The GitHub repository AbulHasnatHridoy/Fungal-Diseases-of-tea-leaves contains a labelled image folder "train" with 6 categories: healthy, heliopeltis, red rust, red spider, sunlight scorching, thrips. Examples follow, each with its label.

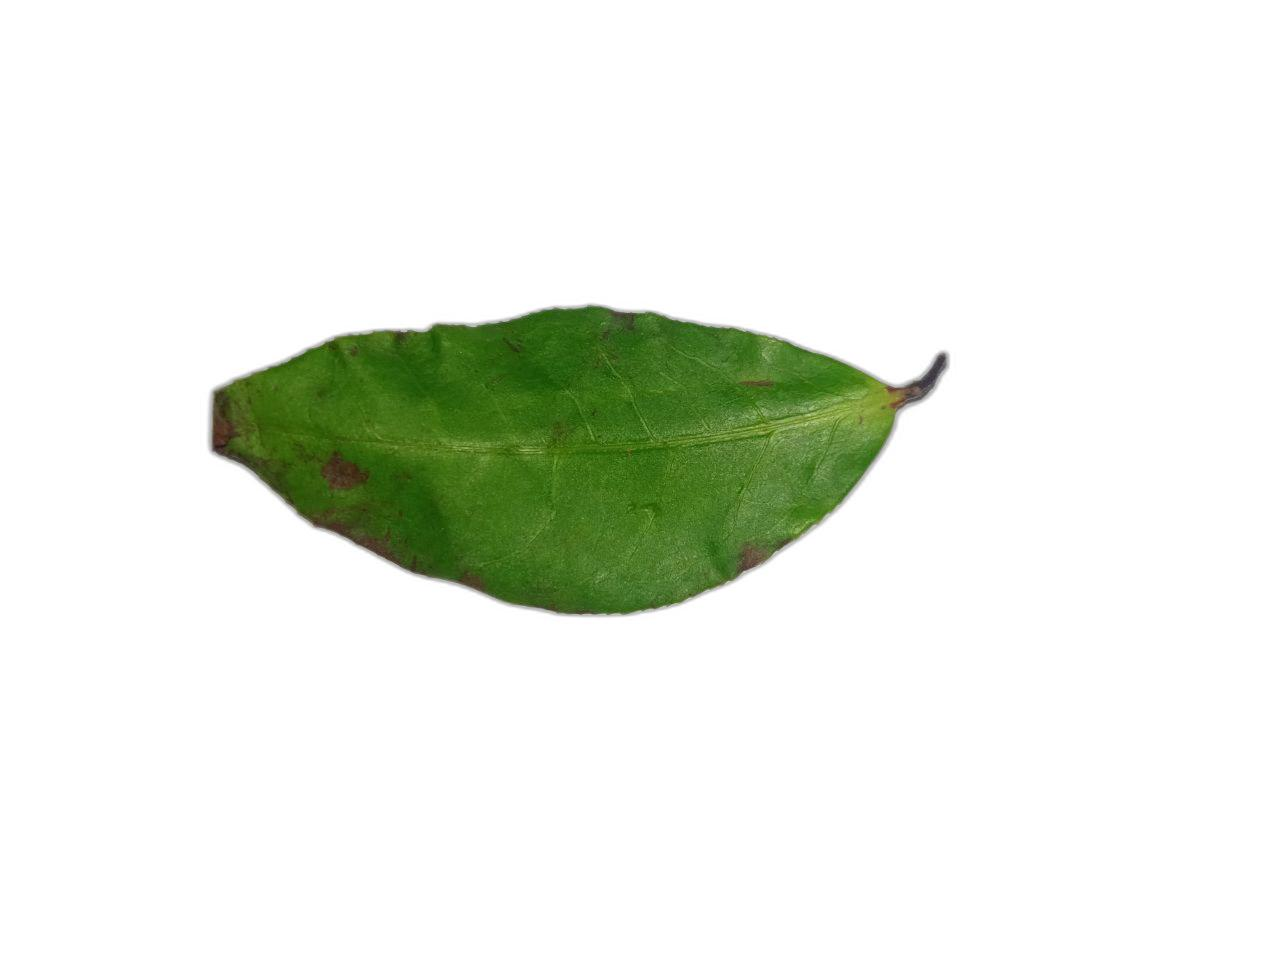
Label: red spider

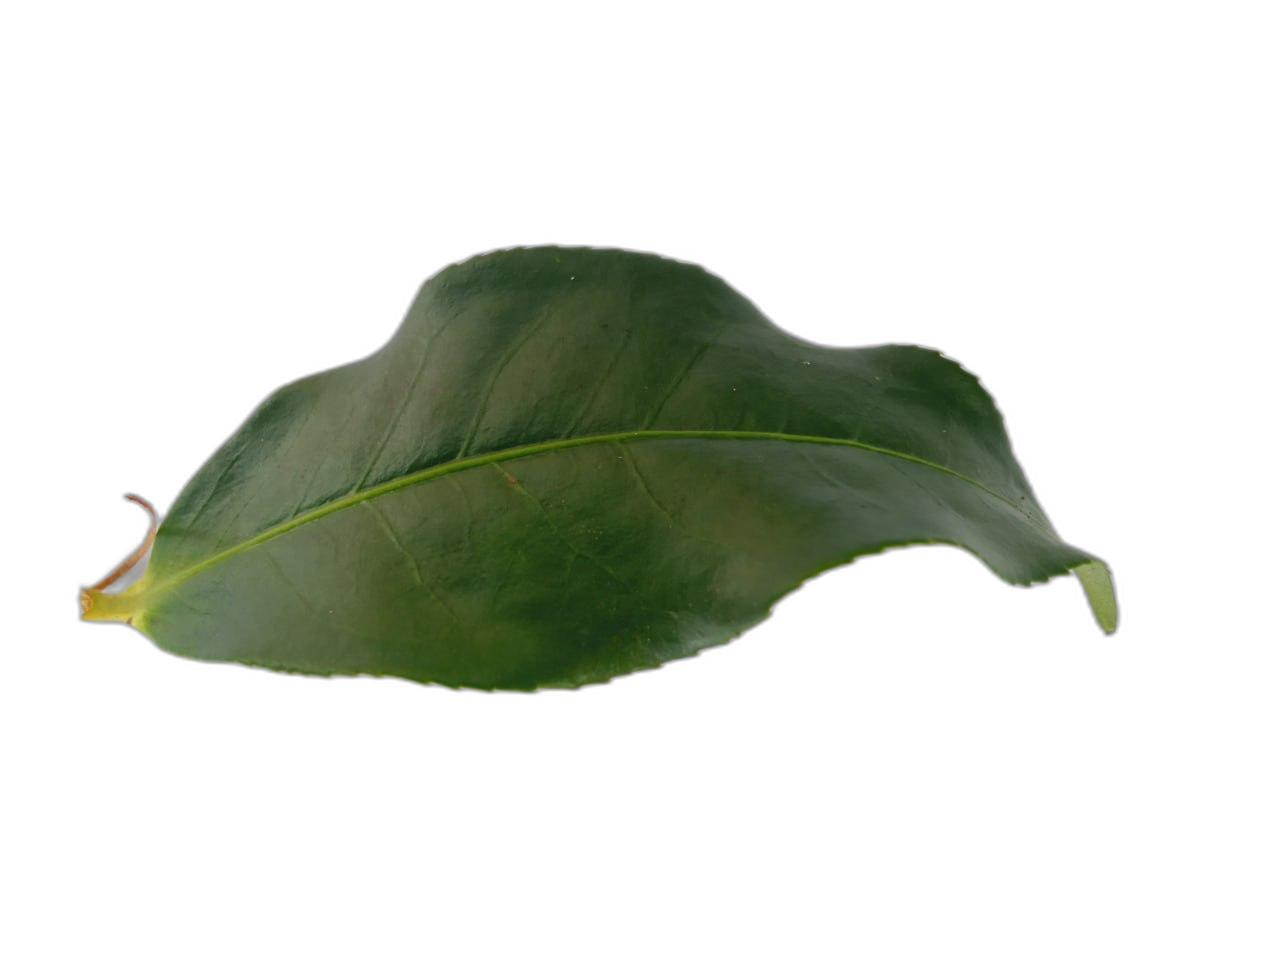
Label: thrips

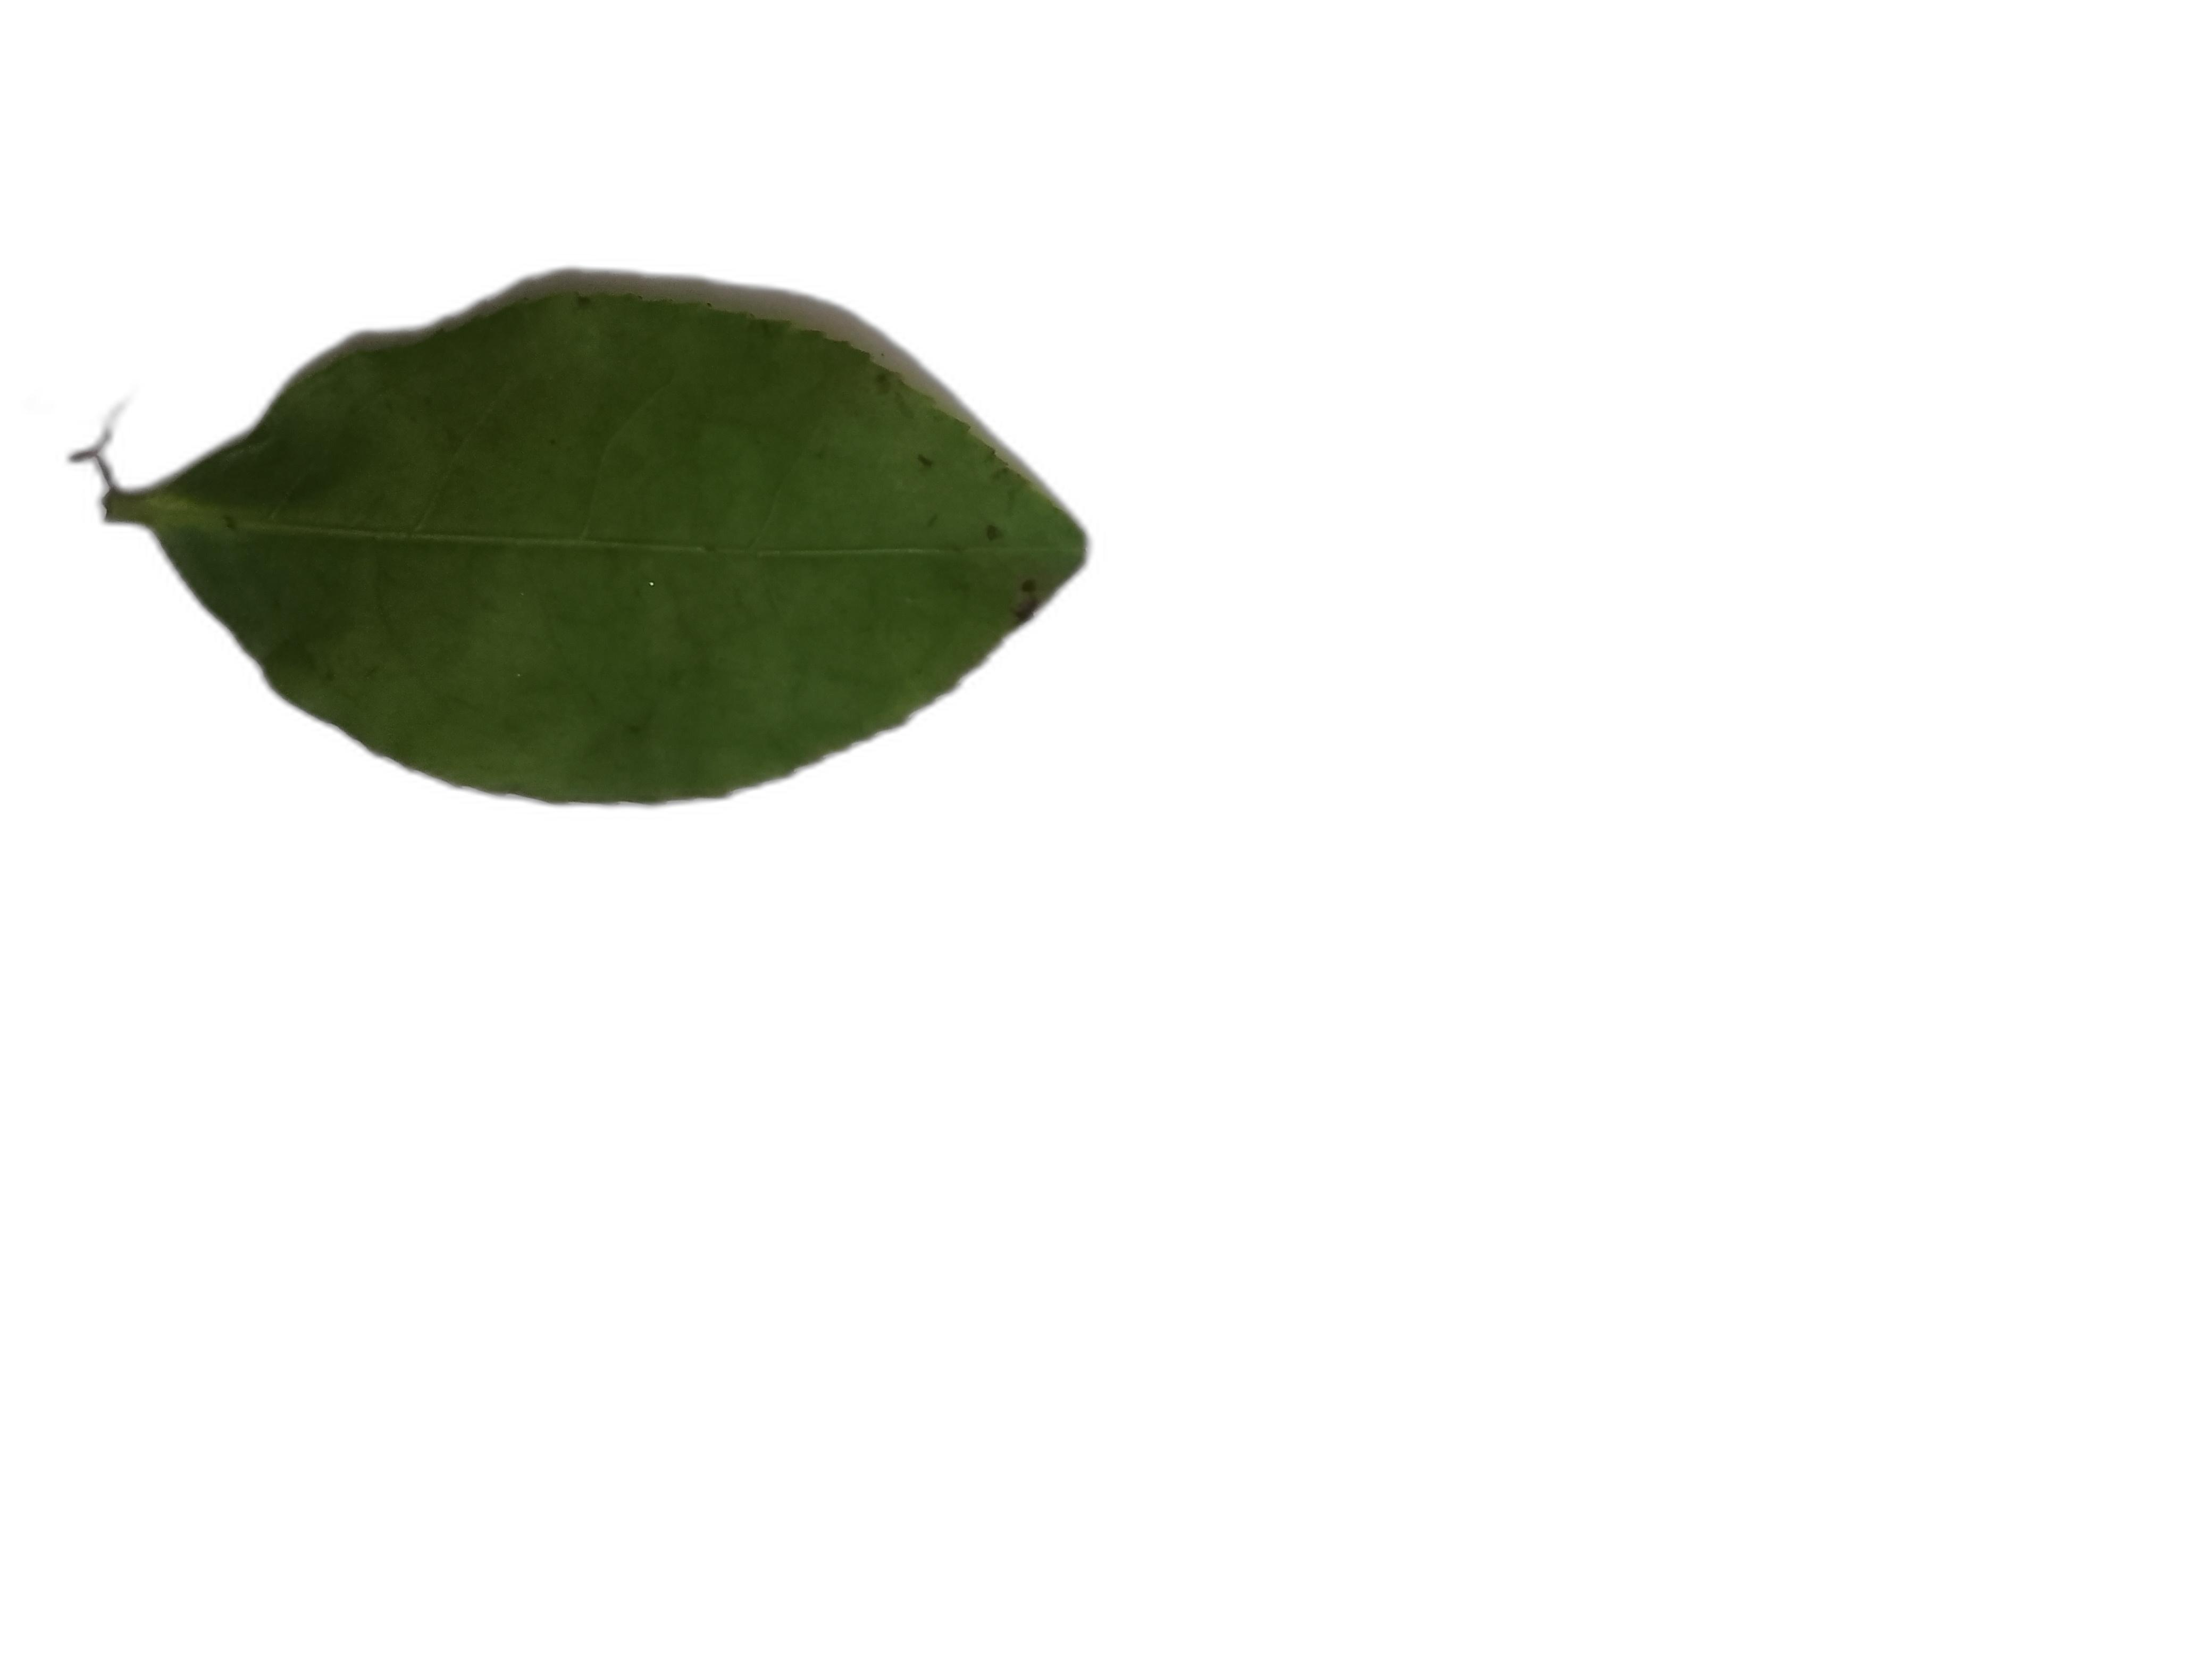
Label: sunlight scorching

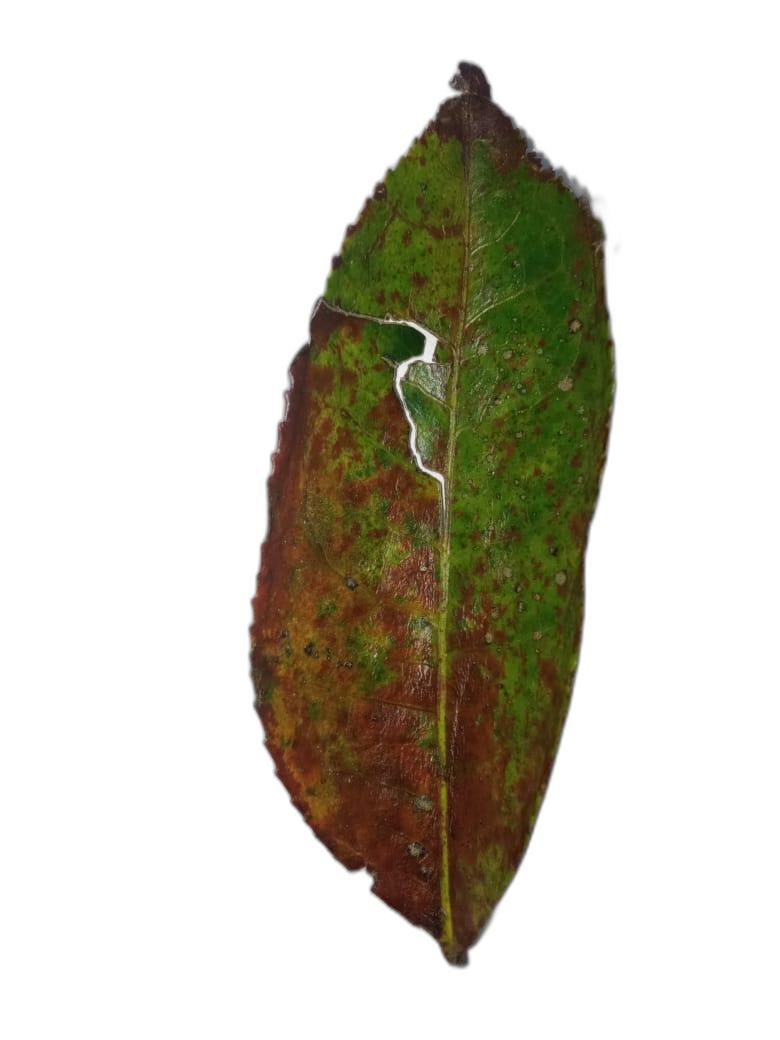
Label: red rust

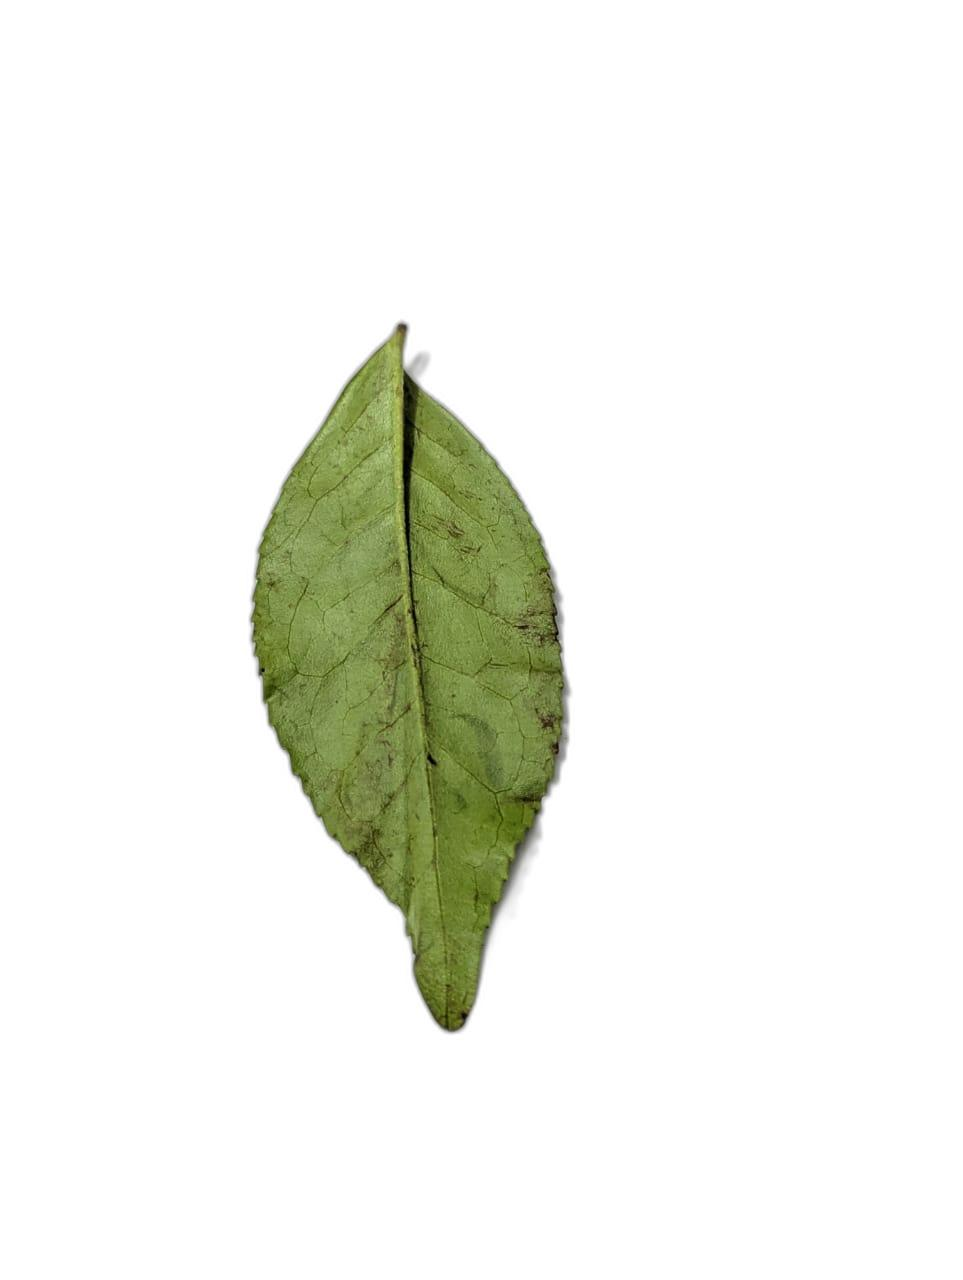
Label: heliopeltis

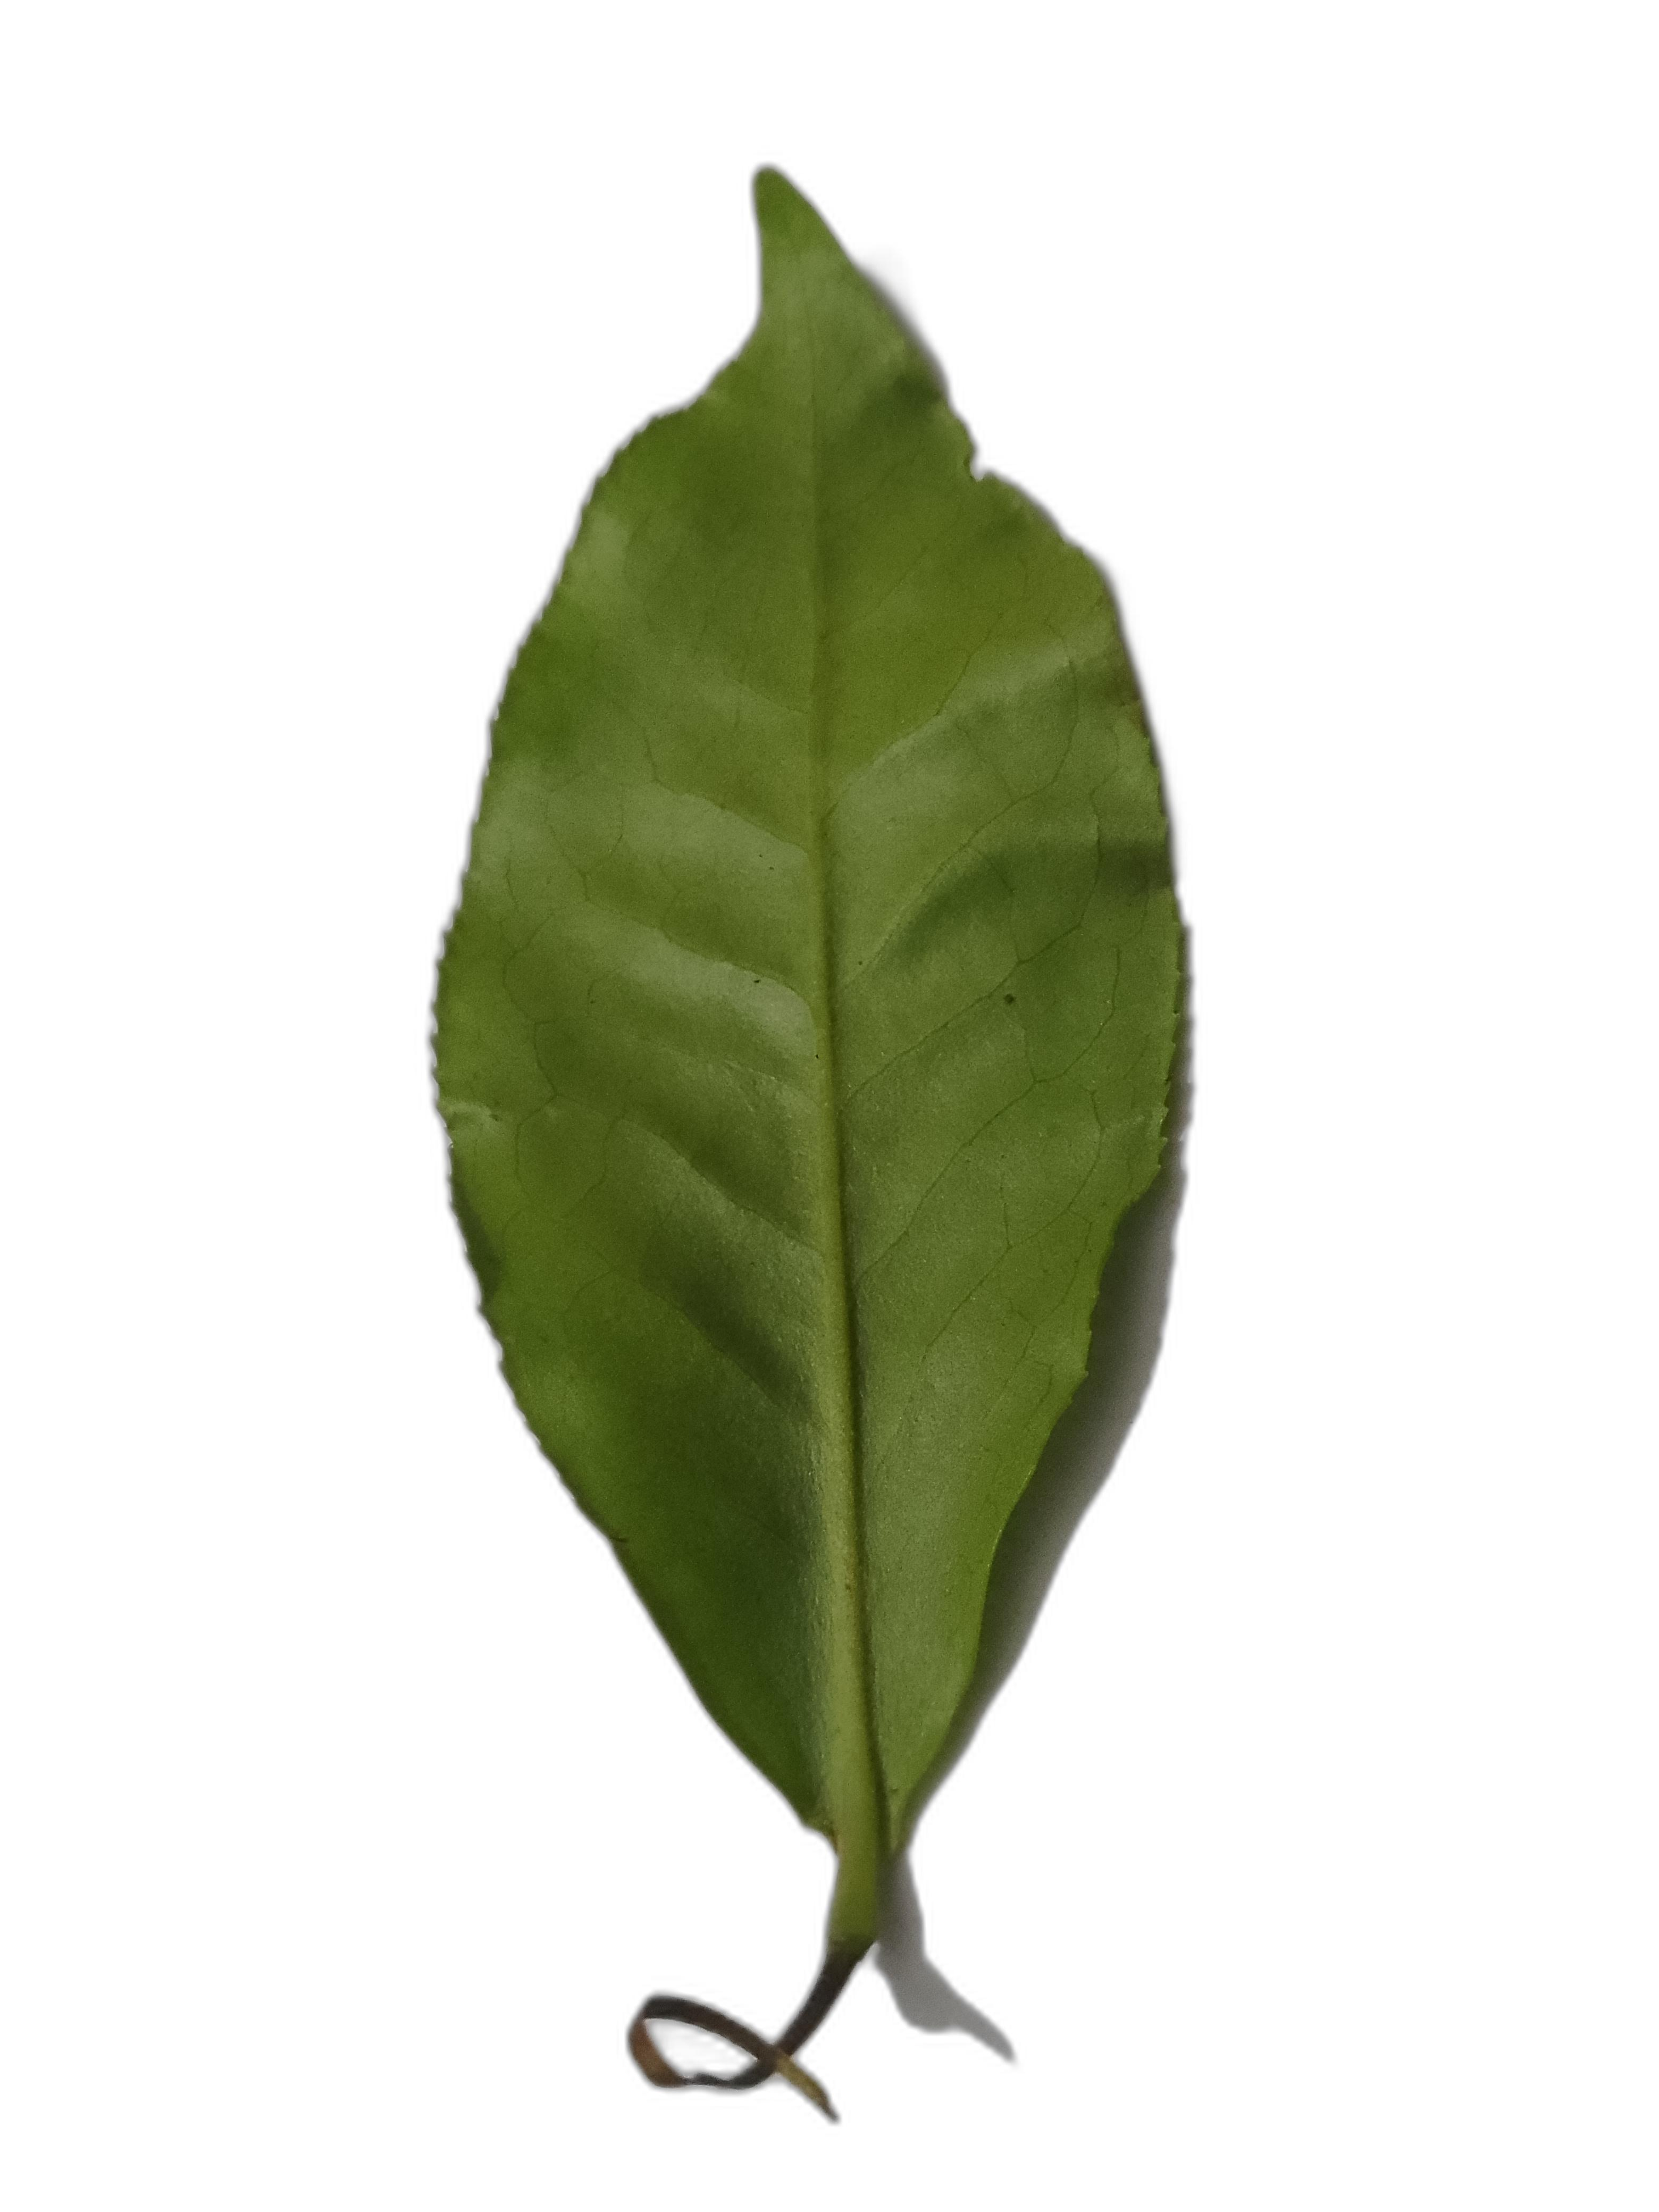
Label: healthy
